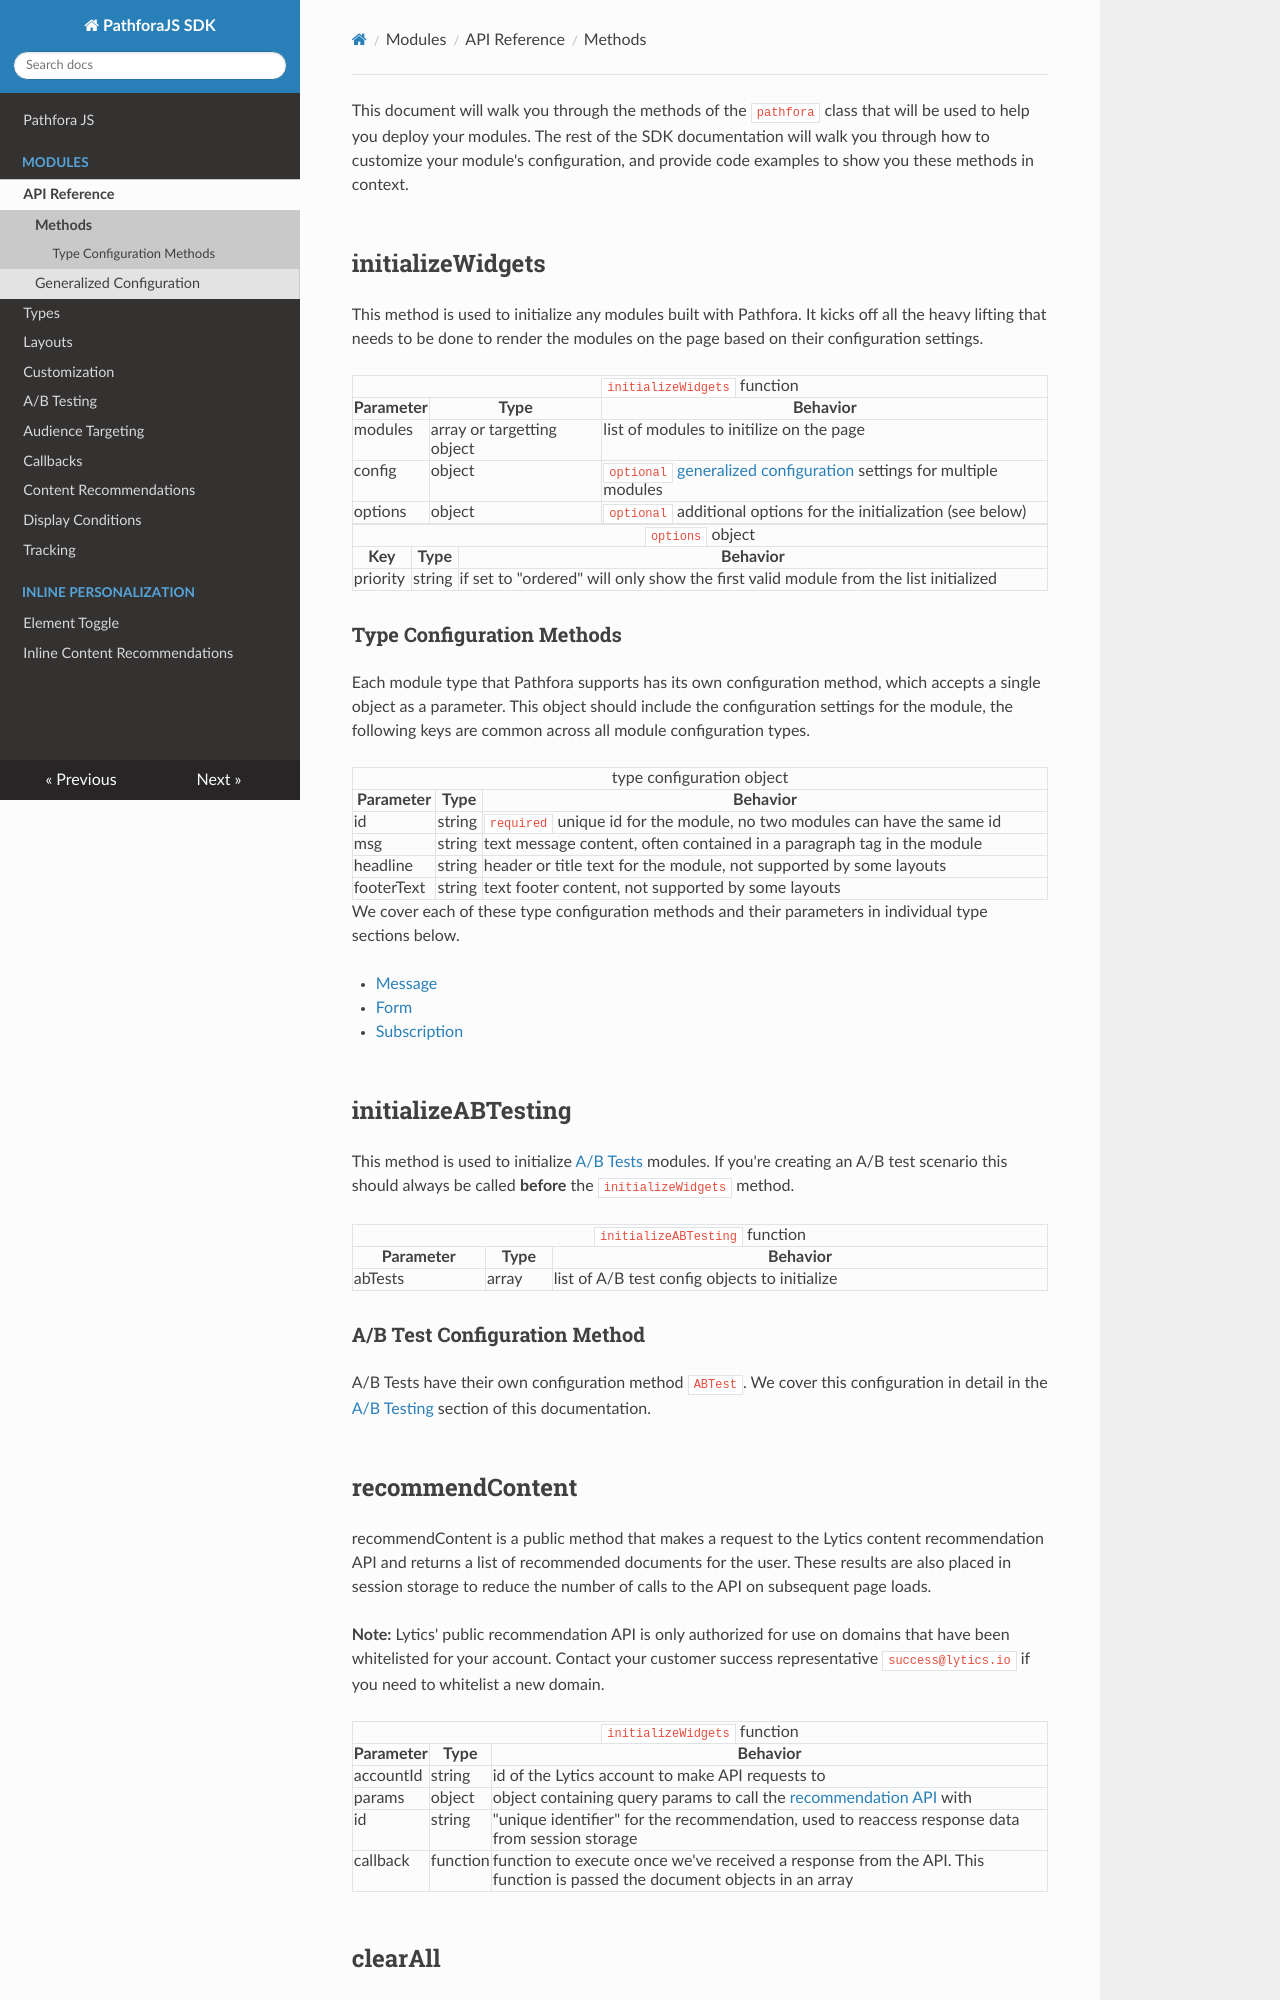

repository: lytics/pathforadocs · page: api/methods/index.html · generator: mkdocs

This document will walk you through the methods of the `pathfora` class that will be used to help you deploy your modules. The rest of the SDK documentation will walk you through how to customize your module's configuration, and provide code examples to show you these methods in context.

## initializeWidgets

This method is used to initialize any modules built with Pathfora. It kicks off all the heavy lifting that needs to be done to render the modules on the page based on their configuration settings.

<table>
  <thead>
    <tr>
      <td colspan="3" align="center"><code>initializeWidgets</code> function</td>
    </tr>
    <tr>
      <th>Parameter</th>
      <th>Type</th>
      <th>Behavior</th>
    </tr>
  </thead>

  <tr>
    <td>modules</td>
    <td>array or targetting object</td>
    <td>list of modules to initilize on the page</td>
  </tr>
  <tr>
    <td>config</td>
    <td>object</td>
    <td><code>optional</code> <a href="../config">generalized configuration</a> settings for multiple modules</td>
  </tr>
  <tr>
    <td>options</td>
    <td>object</td>
    <td><code>optional</code> additional options for the initialization (see below)</td>
  </tr>
</table>

<table>
  <thead>
    <tr>
      <td colspan="3" align="center"><code>options</code> object</td>
    </tr>
    <tr>
      <th>Key</th>
      <th>Type</th>
      <th>Behavior</th>
    </tr>
  </thead>

  <tr>
    <td>priority</td>
    <td>string</td>
    <td>if set to "ordered" will only show the first valid module from the list initialized</td>
  </tr>
</table>

### Type Configuration Methods

Each module type that Pathfora supports has its own configuration method, which accepts a single object as a parameter. This object should include the configuration settings for the module, the following keys are common across all module configuration types.

<table>
  <thead>
    <tr>
      <td colspan="3" align="center">type configuration object</td>
    </tr>
    <tr>
      <th>Parameter</th>
      <th>Type</th>
      <th>Behavior</th>
    </tr>
  </thead>

  <tr>
    <td>id</td>
    <td>string</td>
    <td><code>required</code> unique id for the module, no two modules can have the same id</td>
  </tr>
  <tr>
    <td>msg</td>
    <td>string</td>
    <td>text message content, often contained in a paragraph tag in the module</td>
  </tr>
  <tr>
    <td>headline</td>
    <td>string</td>
    <td>header or title text for the module, not supported by some layouts</td>
  </tr>
  <tr>
    <td>footerText</td>
    <td>string</td>
    <td>text footer content, not supported by some layouts</td>
  </tr>
</table>

We cover each of these type configuration methods and their parameters in individual type sections below.

- [Message](../../types/message)
- [Form](../../types/form)
- [Subscription](../../types/subscription)

## initializeABTesting

This method is used to initialize [A/B Tests](/ab_testing) modules. If you're creating an A/B test scenario this should always be called **before** the `initializeWidgets` method.

<table>
  <thead>
    <tr>
      <td colspan="3" align="center"><code>initializeABTesting</code> function</td>
    </tr>
    <tr>
      <th>Parameter</th>
      <th>Type</th>
      <th>Behavior</th>
    </tr>
  </thead>

  <tr>
    <td>abTests</td>
    <td>array</td>
    <td>list of A/B test config objects to initialize</td>
  </tr>
</table>

### A/B Test Configuration Method

A/B Tests have their own configuration method `ABTest`. We cover this configuration in detail in the [A/B Testing](/ab_testing) section of this documentation.
